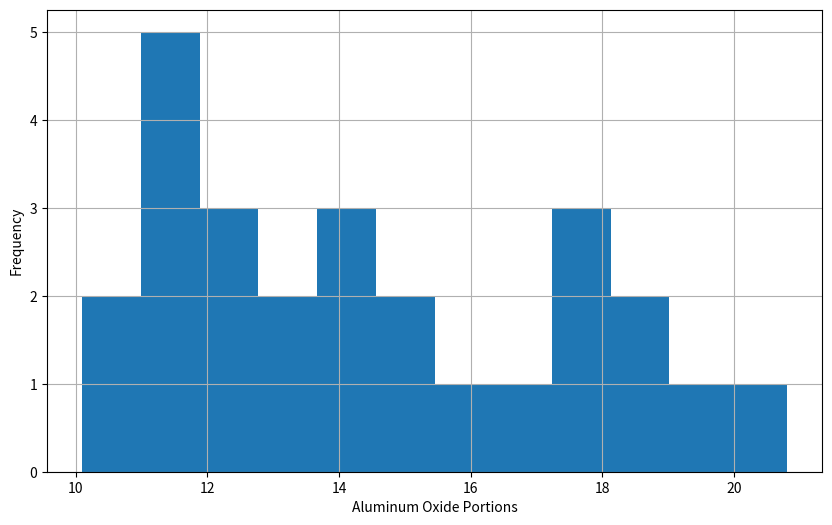

Recreate this plot in Python.
import matplotlib.pyplot as plt

aluminum_oxide_portions = [
    14.4, 11.6, 13.8, 11.1, 14.6, 13.4,
    11.5, 12.4, 13.8, 13.1, 10.9, 12.7,
    10.1, 12.5, 11.8, 11.6, 18.3, 15.8,
    18.0, 18.0, 20.8, 17.7, 18.3, 16.7,
    14.8, 19.1
]

# create histogram
plt.figure(figsize=(10,6))
plt.hist(aluminum_oxide_portions, bins=12)
plt.xlabel("Aluminum Oxide Portions")
plt.ylabel("Frequency")
plt.grid(True)
plt.show()